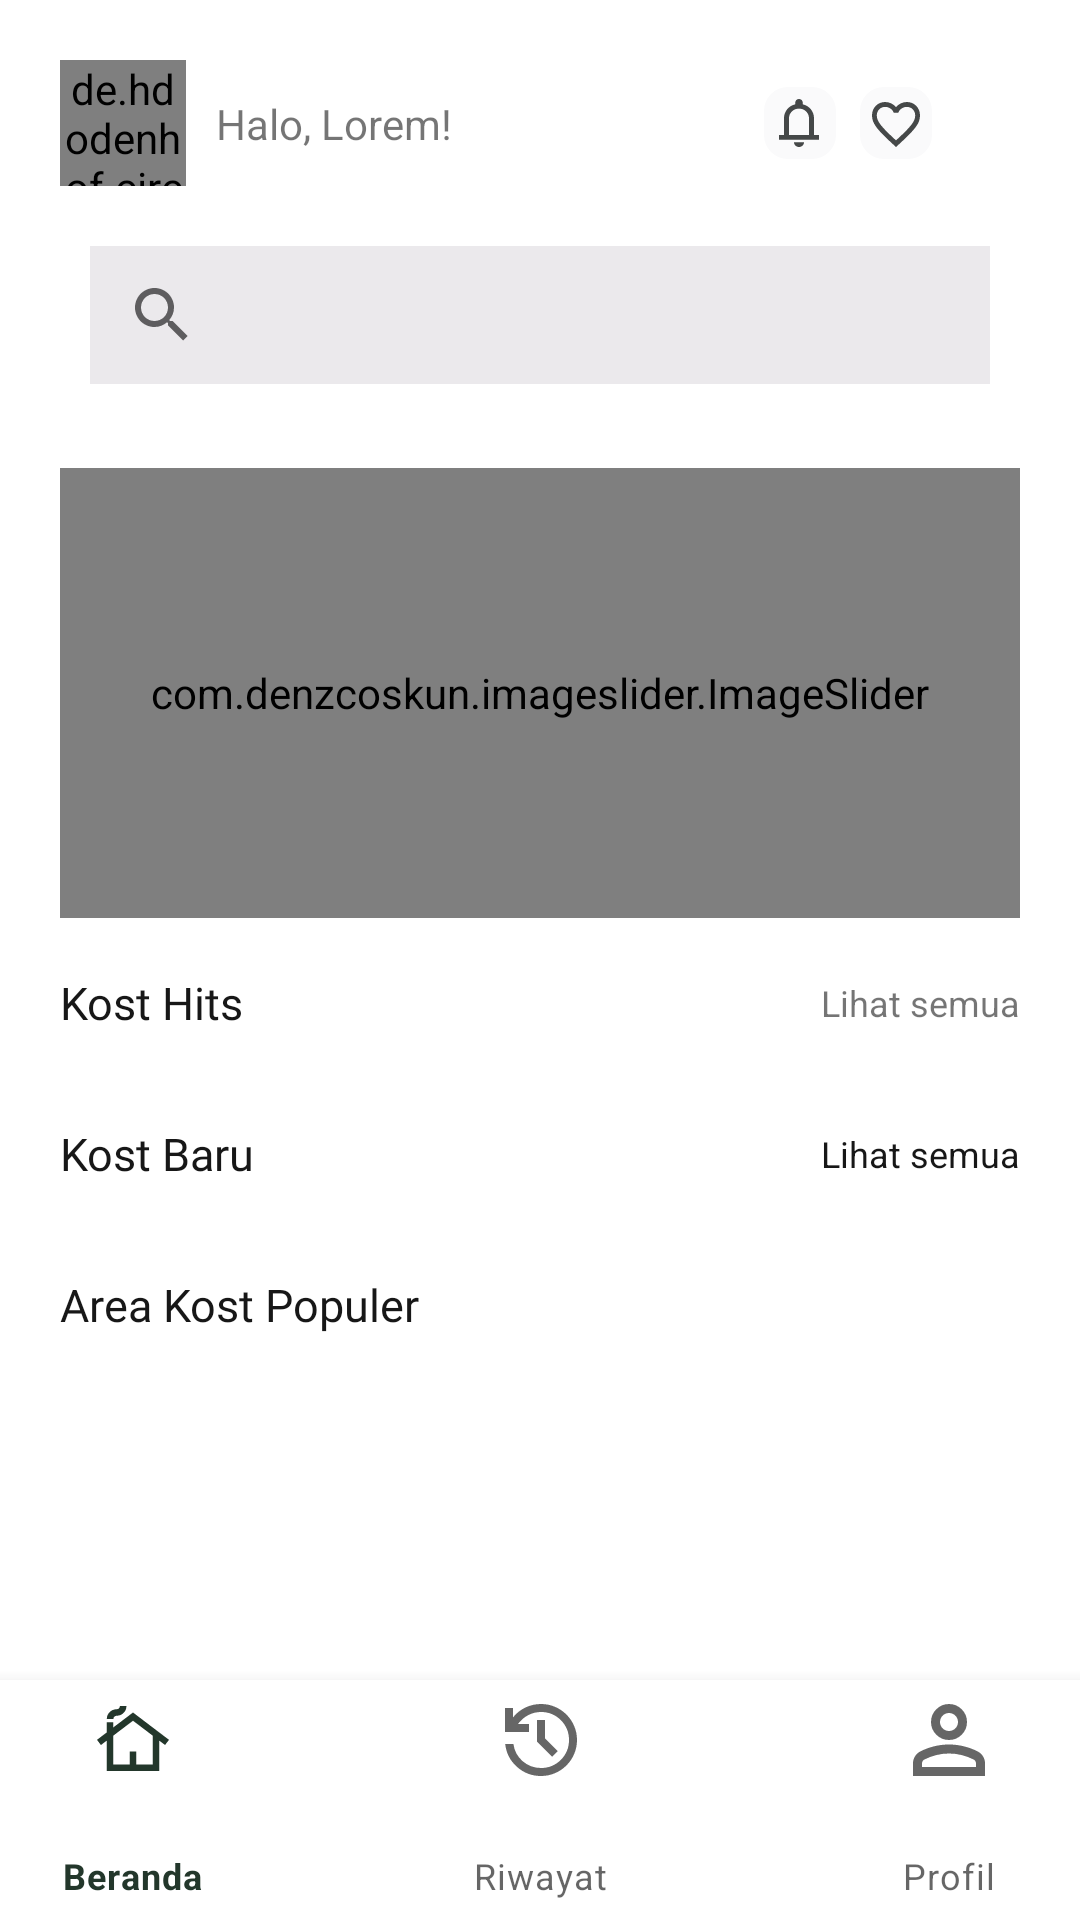

Here is an Android app screen rendered from its layout file. Give the layout XML and the strings, colors and styles it references.
<!-- AndroidManifest.xml: application theme Theme.KostHub -->
<!-- res/layout/fragment_home_pencari.xml -->
<?xml version="1.0" encoding="utf-8"?>
<androidx.constraintlayout.widget.ConstraintLayout xmlns:android="http://schemas.android.com/apk/res/android"
    xmlns:tools="http://schemas.android.com/tools"
    android:layout_width="match_parent"
    android:layout_height="match_parent"
    xmlns:app="http://schemas.android.com/apk/res-auto"
    tools:context=".ui.pencari.home.HomePencariFragment">


    <androidx.constraintlayout.widget.ConstraintLayout
        android:id="@+id/appbar"
        android:layout_width="match_parent"
        android:layout_height="0dp"
        android:padding="10dp"
        android:backgroundTint="@color/white"
        app:layout_constraintTop_toTopOf="parent"
        app:layout_constraintLeft_toLeftOf="parent"
        app:layout_constraintRight_toRightOf="parent"
        app:layout_constraintDimensionRatio="W, 72:360">

        <de.hdodenhof.circleimageview.CircleImageView
            android:id="@+id/img_avatar"
            android:layout_width="0dp"
            android:layout_height="match_parent"
            android:layout_marginLeft="10dp"
            android:layout_marginTop="10dp"
            android:src="@drawable/gambar_kost"
            app:layout_constraintBottom_toBottomOf="parent"
            app:layout_constraintDimensionRatio="1:1"
            app:layout_constraintLeft_toLeftOf="parent"
            app:layout_constraintTop_toTopOf="parent" />

        <TextView
            android:id="@+id/tv_nama"
            android:layout_width="wrap_content"
            android:layout_height="wrap_content"
            android:layout_marginLeft="10dp"
            android:text="Halo, Lorem!"
            app:layout_constraintBottom_toBottomOf="@id/img_avatar"
            app:layout_constraintLeft_toRightOf="@id/img_avatar"
            app:layout_constraintTop_toTopOf="@id/img_avatar" />

        <ImageView
            android:id="@+id/btn_notification"
            android:layout_width="wrap_content"
            android:layout_height="wrap_content"
            android:layout_marginStart="100dp"
            android:src="@drawable/btn_notif_svg"
            app:layout_constraintBottom_toBottomOf="@+id/img_avatar"
            app:layout_constraintStart_toEndOf="@+id/tv_nama"
            app:layout_constraintTop_toTopOf="@+id/img_avatar" />

        <ImageView
            android:id="@+id/btn_wishlist"
            android:layout_width="wrap_content"
            android:layout_height="wrap_content"
            android:src="@drawable/btn_wishlist"
            app:layout_constraintBottom_toBottomOf="@+id/btn_notification"
            app:layout_constraintStart_toEndOf="@+id/btn_notification"
            app:layout_constraintTop_toTopOf="@+id/btn_notification" />

    </androidx.constraintlayout.widget.ConstraintLayout>

    <ScrollView
        android:layout_width="match_parent"
        android:layout_height="0dp"
        app:layout_constraintBottom_toBottomOf="parent"
        app:layout_constraintHorizontal_bias="1.0"
        app:layout_constraintLeft_toLeftOf="parent"
        app:layout_constraintRight_toRightOf="parent"
        app:layout_constraintTop_toBottomOf="@id/appbar"
        app:layout_constraintVertical_bias="0.0">

        <androidx.constraintlayout.widget.ConstraintLayout
            android:layout_width="match_parent"
            android:layout_height="wrap_content"
            android:paddingHorizontal="20dp">

            <androidx.appcompat.widget.SearchView
                android:id="@+id/search_field"
                android:layout_width="300dp"
                android:layout_height="46dp"
                android:layout_gravity="center_horizontal"
                android:layout_marginTop="10dp"
                android:background="#EBE9EC"
                app:layout_constraintEnd_toEndOf="parent"
                app:layout_constraintStart_toStartOf="parent"
                app:layout_constraintTop_toTopOf="parent" />

            <com.denzcoskun.imageslider.ImageSlider
                android:id="@+id/is_promo"
                android:layout_width="match_parent"
                android:layout_height="0dp"
                android:layout_marginTop="28dp"
                app:layout_constraintDimensionRatio="H, 32:15"
                app:layout_constraintHorizontal_bias="0.725"
                app:layout_constraintLeft_toLeftOf="parent"
                app:layout_constraintRight_toRightOf="parent"
                app:layout_constraintTop_toBottomOf="@+id/search_field">

            </com.denzcoskun.imageslider.ImageSlider>

            <TextView
                android:id="@+id/tv_kostHits"
                android:layout_width="wrap_content"
                android:layout_height="wrap_content"
                android:layout_marginTop="18dp"
                android:fontFamily="@font/poppins_bold"
                android:text="Kost Hits"
                android:textColor="#171717"
                android:textSize="15sp"
                app:layout_constraintStart_toStartOf="@+id/is_promo"
                app:layout_constraintTop_toBottomOf="@+id/is_promo" />

            <TextView
                android:id="@+id/tv_lihatsemua_kosthits"
                android:layout_width="wrap_content"
                android:layout_height="wrap_content"
                android:text="Lihat semua"
                android:textSize="12sp"
                app:layout_constraintBottom_toBottomOf="@+id/tv_kostHits"
                app:layout_constraintEnd_toEndOf="@+id/is_promo"
                app:layout_constraintTop_toTopOf="@+id/tv_kostHits" />


            <androidx.recyclerview.widget.RecyclerView
                android:layout_width="match_parent"
                android:layout_height="wrap_content"
                android:layout_marginTop="12dp"
                app:layout_constraintEnd_toEndOf="@+id/tv_lihatsemua_kosthits"
                app:layout_constraintStart_toStartOf="@+id/tv_kostHits"
                app:layout_constraintTop_toBottomOf="@+id/tv_kostHits" />

            <androidx.recyclerview.widget.RecyclerView
                android:layout_width="match_parent"
                android:layout_height="wrap_content"
                android:id="@+id/list_kostHits"
                android:layout_marginTop="12dp"
                app:layout_constraintEnd_toEndOf="@+id/tv_lihatsemua_kosthits"
                app:layout_constraintStart_toStartOf="@+id/tv_kostHits"
                app:layout_constraintTop_toBottomOf="@+id/tv_kostHits" />

            <TextView
                android:id="@+id/tv_kostBaru"
                android:layout_width="wrap_content"
                android:layout_height="wrap_content"
                android:layout_marginTop="18dp"
                android:fontFamily="@font/poppins_bold"
                android:text="Kost Baru"
                android:textColor="#171717"
                android:textSize="15sp"
                app:layout_constraintStart_toStartOf="@+id/list_kostHits"
                app:layout_constraintTop_toBottomOf="@+id/list_kostHits" />

            <TextView
                android:id="@+id/tv_lihatsemua_kostBaru"
                android:layout_width="wrap_content"
                android:layout_height="wrap_content"
                android:text="Lihat semua"
                android:textColor="#171717"
                android:textSize="12sp"
                app:layout_constraintBottom_toBottomOf="@+id/tv_kostBaru"
                app:layout_constraintEnd_toEndOf="@+id/is_promo"
                app:layout_constraintTop_toTopOf="@+id/tv_kostBaru" />


            <androidx.recyclerview.widget.RecyclerView
                android:layout_width="match_parent"
                android:layout_height="wrap_content"
                android:layout_marginTop="12dp"
                android:id="@+id/list_kostBaru"
                app:layout_constraintEnd_toEndOf="@+id/tv_lihatsemua_kostBaru"
                app:layout_constraintHorizontal_bias="1.0"
                app:layout_constraintStart_toStartOf="@+id/tv_kostBaru"
                app:layout_constraintTop_toBottomOf="@+id/tv_kostBaru" />

            <TextView
                android:id="@+id/tv_areaPopuler"
                android:layout_width="wrap_content"
                android:layout_height="wrap_content"
                android:layout_marginTop="18dp"
                android:fontFamily="@font/poppins_bold"
                android:text="Area Kost Populer"
                android:textColor="#171717"
                android:textSize="15sp"
                app:layout_constraintStart_toStartOf="@+id/list_kostBaru"
                app:layout_constraintTop_toBottomOf="@+id/list_kostBaru" />

            <androidx.recyclerview.widget.RecyclerView
                android:layout_width="match_parent"
                android:layout_height="wrap_content"
                android:layout_marginTop="12dp"
                android:id="@+id/list_areaPopuler"
                app:layout_constraintEnd_toEndOf="@+id/tv_lihatsemua_kostBaru"
                app:layout_constraintHorizontal_bias="1.0"
                app:layout_constraintStart_toStartOf="@+id/tv_areaPopuler"
                app:layout_constraintTop_toBottomOf="@+id/tv_areaPopuler" />

        </androidx.constraintlayout.widget.ConstraintLayout>

    </ScrollView>

    <com.google.android.material.bottomnavigation.BottomNavigationView
        android:id="@+id/bottom_navigation"
        android:layout_width="408dp"
        android:layout_height="80dp"
        app:layout_constraintBottom_toBottomOf="parent"
        app:layout_constraintEnd_toEndOf="parent"
        app:layout_constraintStart_toStartOf="parent"
        app:menu="@menu/pencari_bottom_navigation_menu" />


</androidx.constraintlayout.widget.ConstraintLayout>
<!-- resources referenced by this layout -->
<resources>
  <color name="white">#FFFFFFFF</color>
  <!-- drawable btn_notif_svg (drawable) -->
  <vector xmlns:android="http://schemas.android.com/apk/res/android"
      android:width="32dp"
      android:height="32dp"
      android:viewportWidth="32"
      android:viewportHeight="32">
    <path
        android:pathData="M12,4L20,4A8,8 0,0 1,28 12L28,20A8,8 0,0 1,20 28L12,28A8,8 0,0 1,4 20L4,12A8,8 0,0 1,12 4z"
        android:fillColor="#FAFAFB"/>
    <path
        android:pathData="M9,21.6V20H10.667V14.4C10.667,13.293 11.014,12.31 11.708,11.45C12.403,10.59 13.306,10.027 14.417,9.76V9.2C14.417,8.867 14.538,8.583 14.782,8.35C15.024,8.117 15.319,8 15.667,8C16.014,8 16.309,8.117 16.552,8.35C16.795,8.583 16.917,8.867 16.917,9.2V9.76C18.028,10.027 18.931,10.59 19.625,11.45C20.319,12.31 20.667,13.293 20.667,14.4V20H22.333V21.6H9ZM15.667,24C15.208,24 14.816,23.844 14.49,23.53C14.163,23.217 14,22.84 14,22.4H17.333C17.333,22.84 17.17,23.217 16.844,23.53C16.517,23.844 16.125,24 15.667,24ZM12.333,20H19V14.4C19,13.52 18.674,12.767 18.021,12.14C17.368,11.513 16.583,11.2 15.667,11.2C14.75,11.2 13.965,11.513 13.313,12.14C12.66,12.767 12.333,13.52 12.333,14.4V20Z"
        android:fillColor="#454848"/>
  </vector>
  <!-- drawable btn_wishlist (drawable) -->
  <vector xmlns:android="http://schemas.android.com/apk/res/android"
      android:width="32dp"
      android:height="32dp"
      android:viewportWidth="32"
      android:viewportHeight="32">
    <path
        android:pathData="M12,4L20,4A8,8 0,0 1,28 12L28,20A8,8 0,0 1,20 28L12,28A8,8 0,0 1,4 20L4,12A8,8 0,0 1,12 4z"
        android:fillColor="#FAFAFB"/>
    <path
        android:pathData="M16,24L14.84,22.937C13.493,21.698 12.38,20.628 11.5,19.729C10.62,18.83 9.92,18.022 9.4,17.307C8.88,16.592 8.517,15.935 8.31,15.335C8.103,14.736 8,14.123 8,13.496C8,12.215 8.42,11.146 9.26,10.288C10.1,9.429 11.147,9 12.4,9C13.093,9 13.753,9.15 14.38,9.45C15.007,9.749 15.547,10.172 16,10.717C16.453,10.172 16.993,9.749 17.62,9.45C18.247,9.15 18.907,9 19.6,9C20.853,9 21.9,9.429 22.74,10.288C23.58,11.146 24,12.215 24,13.496C24,14.123 23.897,14.736 23.69,15.335C23.483,15.935 23.12,16.592 22.6,17.307C22.08,18.022 21.38,18.83 20.5,19.729C19.62,20.628 18.507,21.698 17.16,22.937L16,24ZM16,21.793C17.28,20.621 18.333,19.616 19.16,18.778C19.987,17.941 20.64,17.212 21.12,16.592C21.6,15.972 21.933,15.42 22.12,14.936C22.307,14.453 22.4,13.973 22.4,13.496C22.4,12.679 22.133,11.997 21.6,11.452C21.067,10.907 20.4,10.635 19.6,10.635C18.973,10.635 18.393,10.815 17.86,11.176C17.327,11.537 16.96,11.997 16.76,12.556H15.24C15.04,11.997 14.673,11.537 14.14,11.176C13.607,10.815 13.027,10.635 12.4,10.635C11.6,10.635 10.933,10.907 10.4,11.452C9.867,11.997 9.6,12.679 9.6,13.496C9.6,13.973 9.693,14.453 9.88,14.936C10.067,15.42 10.4,15.972 10.88,16.592C11.36,17.212 12.013,17.941 12.84,18.778C13.667,19.616 14.72,20.621 16,21.793Z"
        android:fillColor="#454848"/>
  </vector>
  <!-- drawable gambar_kost: png bitmap (drawable, 154541 bytes) -->
  <style name="Theme.KostHub" parent="Theme.MaterialComponents.DayNight.DarkActionBar">
          
          <item name="colorPrimary">#23372B</item>
          <item name="colorPrimaryVariant">#335346</item>
          <item name="colorOnPrimary">#437167</item>
          
          <item name="colorSecondary">#538F8D</item>
          <item name="colorSecondaryVariant">#65B0B6</item>
          <item name="colorOnSecondary">#7BD1E2</item>
          
          <item name="android:statusBarColor">#FFFFFF</item>
          
          <item name="backgroundColor">#FAFAFB</item>
      </style>
</resources>
